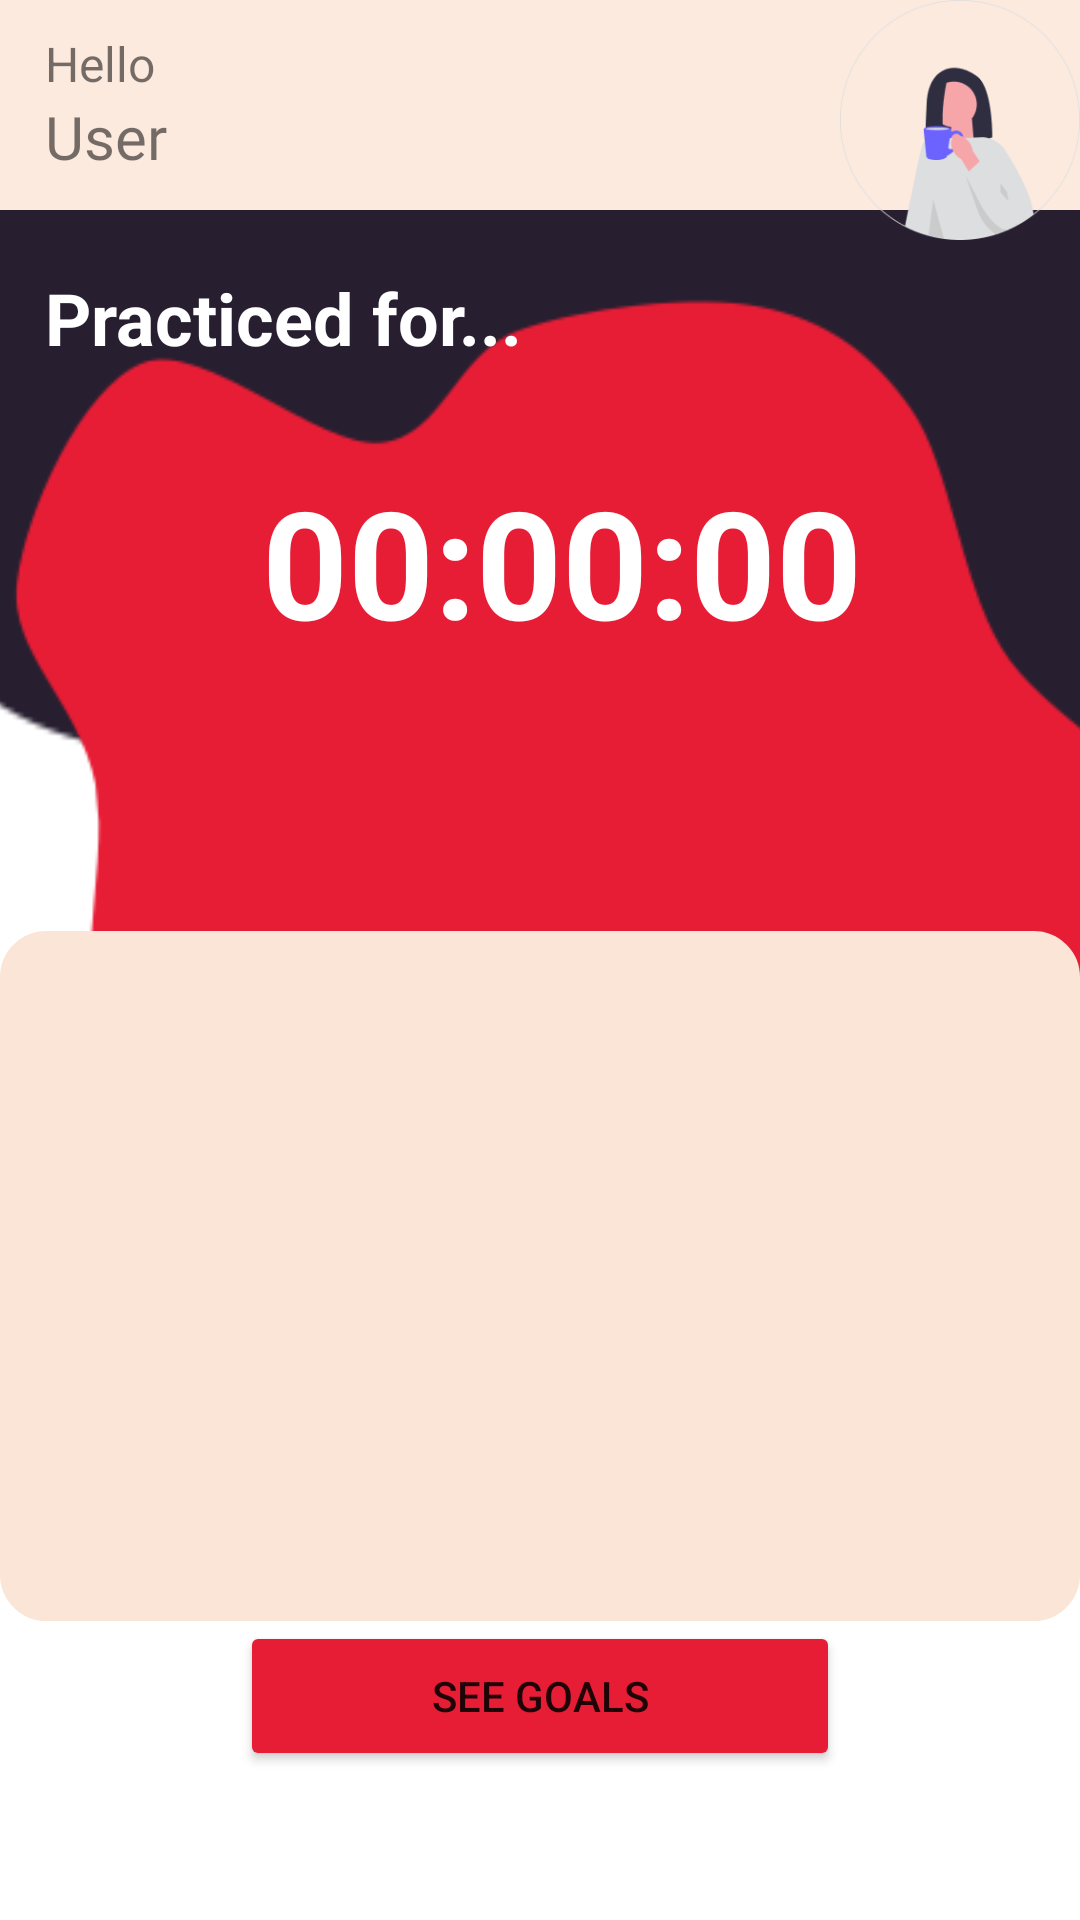

Android layout source for this screen:
<!-- AndroidManifest.xml: application theme Theme.MusicMastery -->
<!-- res/layout/fragment_home.xml -->
<?xml version="1.0" encoding="utf-8"?>
<androidx.constraintlayout.widget.ConstraintLayout xmlns:android="http://schemas.android.com/apk/res/android"
    xmlns:app="http://schemas.android.com/apk/res-auto"
    xmlns:tools="http://schemas.android.com/tools"
    android:id="@+id/homeFragment"
    android:layout_width="match_parent"
    android:layout_height="match_parent"
    android:orientation="vertical">
    


    <ImageView
        android:id="@+id/shape_black"
        android:layout_width="887dp"
        android:layout_height="769dp"
        android:layout_marginBottom="128dp"
        android:background="@drawable/shape_black_home5"
        android:scaleX="1"
        android:scaleY="1.3"
        app:layout_constraintBottom_toBottomOf="parent"
        app:layout_constraintEnd_toEndOf="parent"
        app:layout_constraintStart_toStartOf="parent" />

    <ImageView
        android:id="@+id/shape_red"
        android:layout_width="526dp"
        android:layout_height="550dp"
        android:background="@drawable/shape_red_home3"
        app:layout_constraintBottom_toBottomOf="parent"
        app:layout_constraintEnd_toEndOf="parent"
        app:layout_constraintHorizontal_bias="0.503"
        app:layout_constraintStart_toStartOf="parent"
        app:layout_constraintTop_toTopOf="@+id/user_welcome"
        app:layout_constraintVertical_bias="0.318" />

    <ImageView
        android:id="@+id/user_welcome"
        android:layout_width="match_parent"
        android:layout_height="70dp"
        android:background="@color/background_goal"
        app:layout_constraintBottom_toBottomOf="parent"
        app:layout_constraintTop_toTopOf="parent"
        app:layout_constraintVertical_bias="0.0"
        tools:layout_editor_absoluteX="16dp" />

    <TextView
        android:id="@+id/textView3"
        android:layout_width="match_parent"
        android:layout_height="wrap_content"
        android:layout_marginBottom="38dp"
        android:paddingStart="15dp"
        android:paddingTop="10dp"
        android:text="Hello"
        android:textSize="16sp"
        app:layout_constraintBottom_toBottomOf="@+id/user_welcome"
        app:layout_constraintEnd_toEndOf="@+id/user_welcome"
        app:layout_constraintStart_toStartOf="parent" />

    <TextView
        android:id="@+id/user_name"
        android:layout_width="match_parent"
        android:layout_height="wrap_content"
        android:layout_marginBottom="3dp"
        android:fontFamily="@font/poppins"
        android:paddingStart="15dp"
        android:text="User"
        android:textSize="20sp"
        app:layout_constraintBottom_toBottomOf="@+id/user_welcome"
        app:layout_constraintEnd_toEndOf="parent"
        app:layout_constraintHorizontal_bias="0.0"
        app:layout_constraintStart_toStartOf="parent"
        app:layout_constraintTop_toBottomOf="@+id/textView3"
        app:layout_constraintVertical_bias="0.0" />

    <TextView
        android:id="@+id/practiced_for"
        android:layout_width="match_parent"
        android:layout_height="wrap_content"
        android:paddingStart="15dp"
        android:text="Practiced for..."
        android:textColor="@color/white"
        android:textSize="24sp"
        android:textStyle="bold"
        app:layout_constraintBottom_toTopOf="@+id/linearLayout2"
        app:layout_constraintTop_toTopOf="parent"
        app:layout_constraintVertical_bias="0.323"
        tools:layout_editor_absoluteX="0dp" />

    <TextView
        android:id="@+id/practice_time"
        android:layout_width="match_parent"
        android:layout_height="wrap_content"
        android:paddingStart="15dp"
        android:text="00:00:00"
        android:textAlignment="center"
        android:textColor="@color/white"
        android:textSize="50sp"
        android:textStyle="bold"
        app:layout_constraintBottom_toTopOf="@+id/linearLayout2"
        app:layout_constraintEnd_toEndOf="parent"
        app:layout_constraintHorizontal_bias="0.0"
        app:layout_constraintStart_toStartOf="parent"
        app:layout_constraintTop_toTopOf="parent"
        app:layout_constraintVertical_bias="0.63" />

    <ImageView
        android:id="@+id/user_picture"
        android:layout_width="80dp"
        android:layout_height="80dp"
        android:background="@drawable/figma_user_pic"
        app:layout_constraintBottom_toBottomOf="parent"
        app:layout_constraintEnd_toEndOf="parent"
        app:layout_constraintHorizontal_bias="1.0"
        app:layout_constraintStart_toStartOf="parent"
        app:layout_constraintTop_toTopOf="parent"
        app:layout_constraintVertical_bias="0.0" />

    <Button
        android:id="@+id/see_goals_button"
        android:layout_width="200dp"
        android:layout_height="50dp"
        android:backgroundTint="@color/button"
        android:text="@string/see_goals"
        app:layout_constraintBottom_toBottomOf="parent"
        app:layout_constraintEnd_toEndOf="parent"
        app:layout_constraintHorizontal_bias="0.5"
        app:layout_constraintStart_toStartOf="parent"
        app:layout_constraintTop_toTopOf="parent"
        app:layout_constraintVertical_bias="0.916" />

    <LinearLayout
        android:id="@+id/linearLayout2"
        android:layout_width="match_parent"
        android:layout_height="230dp"
        android:background="@drawable/shape_goal_mini"
        app:layout_constraintBottom_toTopOf="@+id/see_goals_button"
        app:layout_constraintEnd_toEndOf="parent"
        app:layout_constraintHorizontal_bias="1.0"
        app:layout_constraintStart_toStartOf="parent">

        <androidx.recyclerview.widget.RecyclerView
            android:id="@+id/recycle_view"
            android:layout_width="match_parent"
            android:layout_height="match_parent"
            app:layoutManager="androidx.recyclerview.widget.LinearLayoutManager"
            tools:layout_editor_absoluteY="411dp" />
    </LinearLayout>


</androidx.constraintlayout.widget.ConstraintLayout>
<!-- resources referenced by this layout -->
<resources>
  <color name="background_goal">#FCEADE</color>
  <color name="button">#E71D36</color>
  <color name="white">#FFFFFFFF</color>
  <!-- drawable figma_user_pic: png bitmap (drawable-v24, 9974 bytes) -->
  <!-- drawable shape_black_home5: png bitmap (drawable, 3996 bytes) -->
  <!-- drawable shape_goal_mini (drawable) -->
  <?xml version="1.0" encoding="utf-8"?>
  <shape xmlns:android="http://schemas.android.com/apk/res/android"
      android:shape="rectangle" >
      <corners android:radius="14dp" />
      <stroke android:width="3dp" android:color="#FBE5D7" />
      <solid android:color="#FBE5D7"/>
      <padding android:left="20dp" android:top="20dp"
          android:right="20dp" android:bottom="20dp" />
  </shape>
  <!-- drawable shape_red_home3: png bitmap (drawable, 4618 bytes) -->
  <string name="see_goals">See goals</string>
  <style name="Theme.MusicMastery" parent="Theme.MaterialComponents.DayNight.DarkActionBar">
          
          <item name="colorPrimary">@color/upperbar</item>
          <item name="colorPrimaryVariant">@color/upperbar2</item>
          <item name="colorOnPrimary">@color/black</item>
          
          <item name="colorSecondary">@color/teal_200</item>
          <item name="colorSecondaryVariant">@color/teal_700</item>
          <item name="colorOnSecondary">@color/black</item>
          
          <item name="android:statusBarColor">?attr/colorPrimaryVariant</item>
          
      </style>
  <color name="upperbar">#FCEADE</color>
  <color name="upperbar2">#FBE5D7</color>
  <color name="black">#FF000000</color>
  <color name="teal_200">#FF03DAC5</color>
  <color name="teal_700">#FF018786</color>
</resources>
